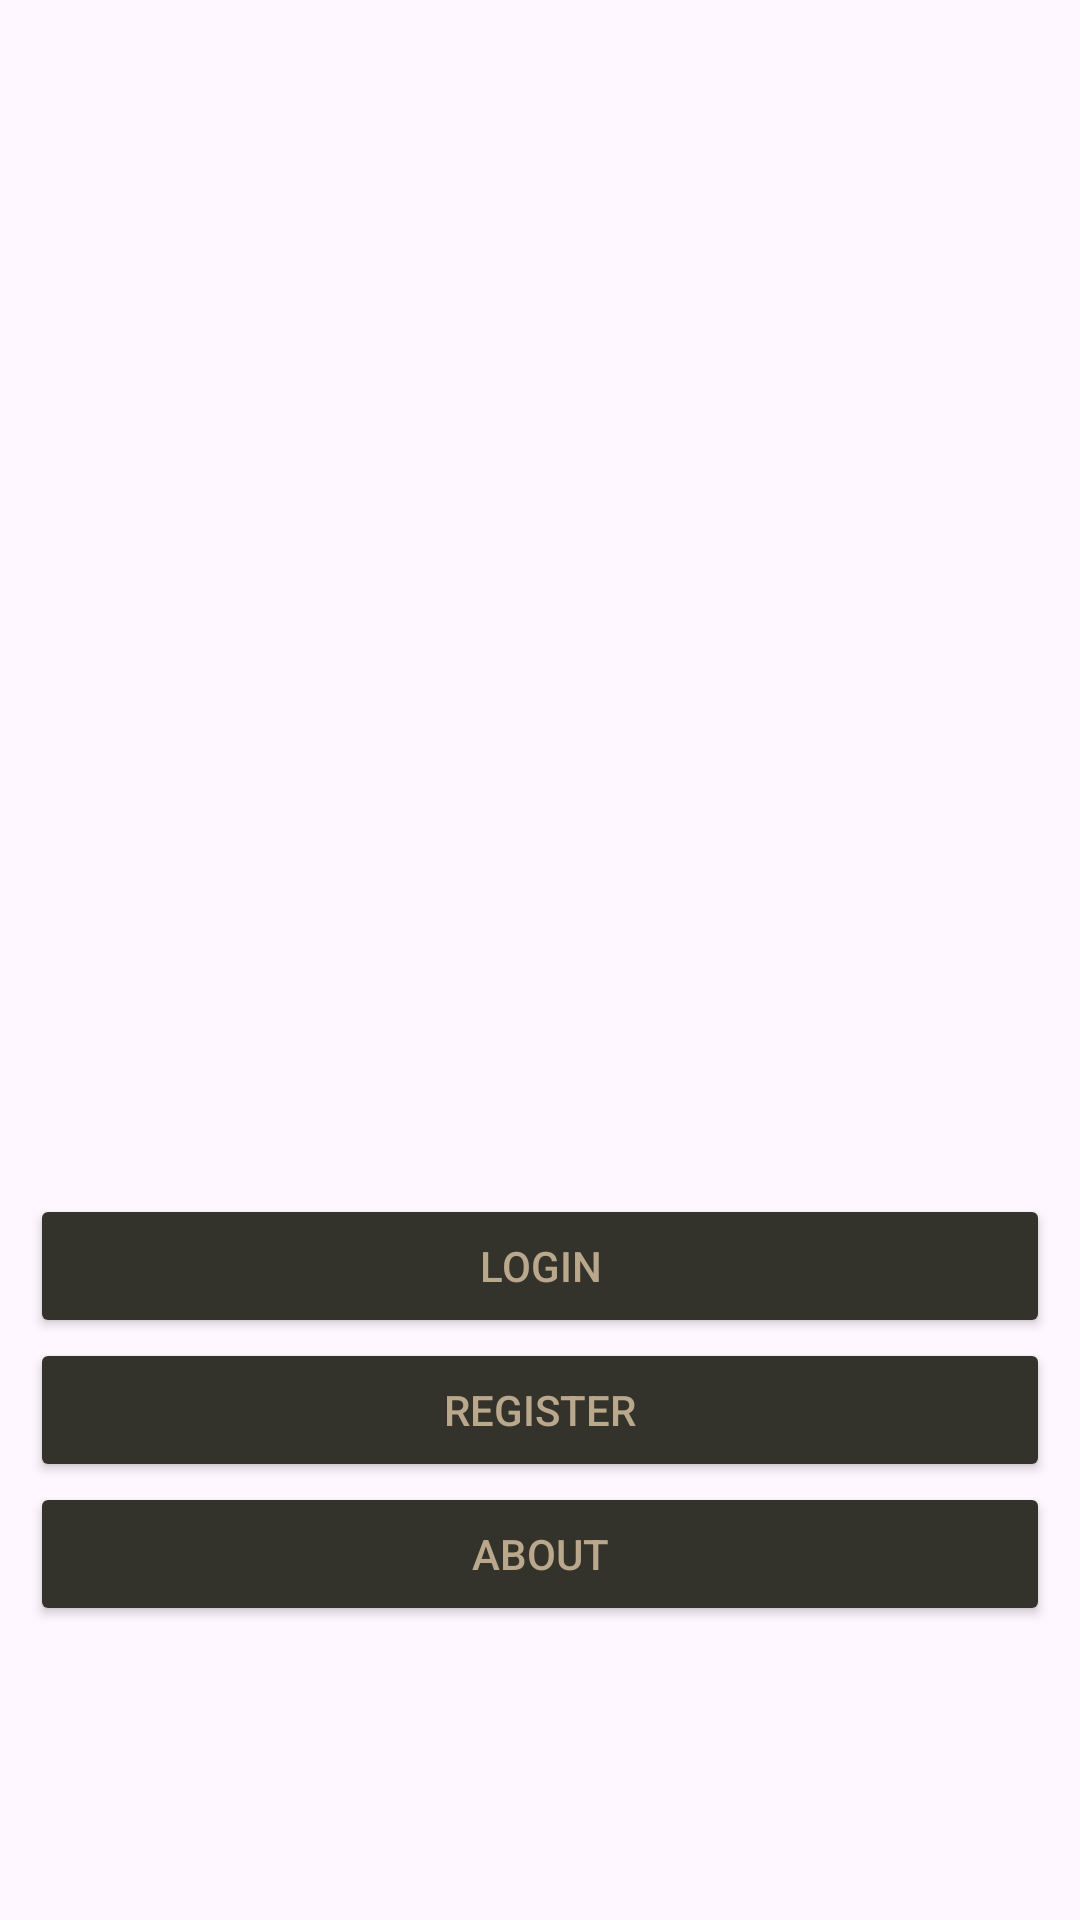

The Android layout XML behind this screen, and the referenced resources:
<!-- AndroidManifest.xml: application theme Theme.Boardgame_Project_Android -->
<!-- res/layout/activity_main.xml -->
<?xml version="1.0" encoding="utf-8"?>
<LinearLayout xmlns:android="http://schemas.android.com/apk/res/android"
    xmlns:app="http://schemas.android.com/apk/res-auto"
    xmlns:tools="http://schemas.android.com/tools"
    android:id="@+id/main"
    android:layout_width="match_parent"
    android:layout_height="match_parent"
    android:orientation="vertical"
    android:gravity="center"
    android:background="@drawable/hatter"
    tools:context=".MainActivity">

        <ImageView
            android:layout_width="300dp"
            android:layout_height="300dp"
            android:src="@drawable/knightgknkivagott"
            android:contentDescription="logo">
        </ImageView>

        <LinearLayout
            android:layout_width="match_parent"
            android:layout_height="wrap_content"
            android:orientation="vertical"
            android:paddingRight="10dp"
            android:paddingLeft="10dp">
                <androidx.appcompat.widget.AppCompatButton
                    android:layout_width="match_parent"
                    android:layout_height="wrap_content"
                    android:text="Login"
                    android:id="@+id/btnMainLogin"
                    android:textColor="@color/text"
                    android:backgroundTint="@color/button">
                </androidx.appcompat.widget.AppCompatButton>

                <androidx.appcompat.widget.AppCompatButton
                    android:layout_width="match_parent"
                    android:layout_height="wrap_content"
                    android:text="Register"
                    android:id="@+id/btnMainRegister"
                    android:textColor="@color/text"
                    android:backgroundTint="@color/button">
                </androidx.appcompat.widget.AppCompatButton>

                <androidx.appcompat.widget.AppCompatButton
                    android:layout_width="match_parent"
                    android:layout_height="wrap_content"
                    android:text="About"
                    android:id="@+id/btnMainAbout"
                    android:textColor="@color/text"
                    android:backgroundTint="@color/button">
                </androidx.appcompat.widget.AppCompatButton>
        </LinearLayout>


</LinearLayout>
<!-- resources referenced by this layout -->
<resources>
  <color name="button">#34332B</color>
  <color name="text">#baa88c</color>
  <style name="Theme.Boardgame_Project_Android" parent="Base.Theme.Boardgame_Project_Android" />
  <style name="Base.Theme.Boardgame_Project_Android" parent="Theme.Material3.DayNight.NoActionBar">
          
          
      </style>
</resources>
